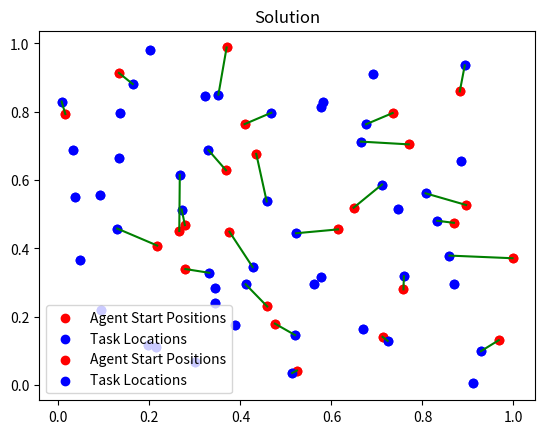

The matplotlib source for this figure:
import numpy as np
import scipy.optimize as opt
import matplotlib.pyplot as plt

def solve_one_task_per_agent(agent_start_positions, task_locations, task_values):
    """
    Note: This is equivalent to "linear sum assignment".
    Parameters:
     * `agent_start_positions`: [nA, 2]
     * `task_locations`: [nT, 2]
     * `task_values`: [nT]
    """

    """
    Parameters for `scipy.optimize.linprog`:
     - c: Cost = c^T @ x
     - A_ub, b_ub: A_ub @ x <= b_ub
     - A_eq, b_eq: A_eq @ x = b_eq
    """

    num_agents = len(agent_start_positions)
    num_tasks = len(task_locations)

    # Calculate travel costs.
    # Repeat `agent_start_positions` to create nT columns.
    # Repeat `task_locations` to create nA rows.
    # Subtract the two matrices to get distances.
    distances = np.linalg.norm(
        agent_start_positions[:, np.newaxis, :].repeat(num_tasks, axis=1) -
        task_locations[np.newaxis, :, :].repeat(num_agents, axis=0),
        axis=2
    )

    objective = np.zeros(num_agents * num_tasks)

    for i in range(num_agents):
        for j in range(num_tasks):
            ij = i * num_tasks + j
            objective[ij] = task_values[j] - distances[i, j]
    
    A_ub = np.zeros((num_agents + num_tasks, num_agents * num_tasks))
    b_ub = np.zeros(num_agents + num_tasks)

    for i in range(num_agents):
        ij_1 = i * num_tasks + 0
        ij_2 = i * num_tasks + num_tasks
        A_ub[i, ij_1:ij_2] = 1
        b_ub[i] = 1

    for j in range(num_tasks):
        ij_1 = 0 * num_tasks + j
        ij_2 = num_agents * num_tasks + j
        A_ub[num_agents + j, ij_1:ij_2:num_tasks] = 1
        b_ub[num_agents + j] = 1

    A_eq = None
    b_eq = None

    res = opt.linprog(-objective, A_ub=A_ub, b_ub=b_ub, A_eq=A_eq, b_eq=b_eq, bounds=(0, 1), integrality=1)

    return res, (objective, A_ub, b_ub, A_eq, b_eq)

def test_simple():
    agent_start_positions = np.array([
        [0, 0],
        [1, 1],
        [2, 2]
    ])
    task_locations = np.array([
        [1, 0],
        [0, 0.1],
        [2, 1]
    ])
    task_values = np.array([10, 10, 10])

    plt.title("Setup")
    plt.scatter(agent_start_positions[:, 0], agent_start_positions[:, 1], c='r', label='Agent Start Positions')
    plt.scatter(task_locations[:, 0], task_locations[:, 1], c='b', label='Task Locations')
    plt.legend()
    plt.show()

    res, matrices = solve_one_task_per_agent(agent_start_positions, task_locations, task_values)

    assignments = res.x.reshape((len(agent_start_positions), len(task_locations)))
    (assn_i, assn_j) = np.where(assignments > 0.5)

    plt.title("Solution")
    plt.scatter(agent_start_positions[:, 0], agent_start_positions[:, 1], c='r', label='Agent Start Positions')
    plt.scatter(task_locations[:, 0], task_locations[:, 1], c='b', label='Task Locations')
    plt.legend()
    for i, j in zip(assn_i, assn_j):
        print(f"Agent {i} assigned to Task {j} with value {task_values[j]}")
        plt.plot([agent_start_positions[i, 0], task_locations[j, 0]], [agent_start_positions[i, 1], task_locations[j, 1]], c='g')
    plt.show()

def test_randomized():
    num_agents = 25
    num_tasks = 50

    agent_start_positions = np.random.rand(num_agents, 2)
    task_locations = np.random.rand(num_tasks, 2)
    task_values = np.ones(num_tasks) * 10 # np.random.rand(num_tasks) * 10

    plt.title("Setup")
    plt.scatter(agent_start_positions[:, 0], agent_start_positions[:, 1], c='r', label='Agent Start Positions')
    plt.scatter(task_locations[:, 0], task_locations[:, 1], c='b', label='Task Locations')
    plt.legend()
    plt.show()

    res, matrices = solve_one_task_per_agent(agent_start_positions, task_locations, task_values)

    assignments = res.x.reshape((len(agent_start_positions), len(task_locations)))
    (assn_i, assn_j) = np.where(assignments > 0.5)

    total_value = -res.fun
    print("Result:", res)
    print("Total value:", total_value)

    plt.title("Solution")
    plt.scatter(agent_start_positions[:, 0], agent_start_positions[:, 1], c='r', label='Agent Start Positions')
    plt.scatter(task_locations[:, 0], task_locations[:, 1], c='b', label='Task Locations')
    plt.legend()
    for i, j in zip(assn_i, assn_j):
        print(f"Agent {i} assigned to Task {j} with value {task_values[j]}")
        plt.plot([agent_start_positions[i, 0], task_locations[j, 0]], [agent_start_positions[i, 1], task_locations[j, 1]], c='g')
    
    print(f"Num. Assignments Made: {len(assn_i)} / {min(num_agents, num_tasks)}")

    plt.show()

test_randomized()
